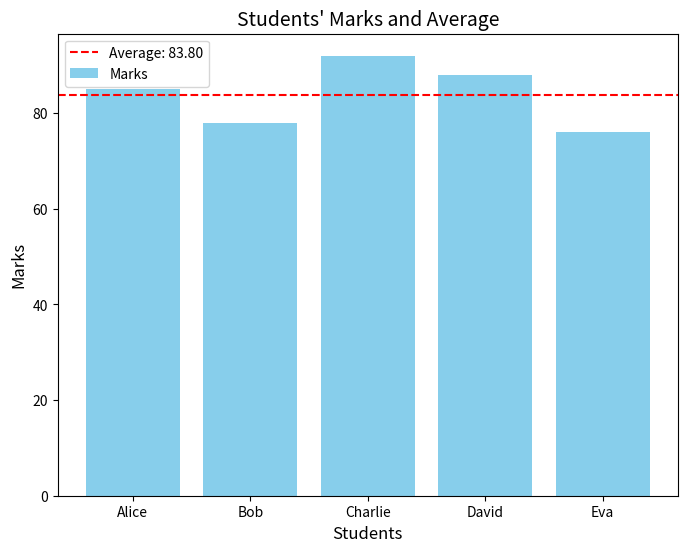

This chart was generated by the following Python code:
import matplotlib.pyplot as plt
import numpy as np


students = ['Alice', 'Bob', 'Charlie', 'David', 'Eva']
marks = [85, 78, 92, 88, 76]


average_marks = np.mean(marks)


plt.figure(figsize=(8, 6))
plt.bar(students, marks, color='skyblue', label='Marks')


plt.axhline(y=average_marks, color='red', linestyle='--', label=f'Average: {average_marks:.2f}')


plt.title('Students\' Marks and Average', fontsize=14)
plt.xlabel('Students', fontsize=12)
plt.ylabel('Marks', fontsize=12)


plt.legend()


plt.show()